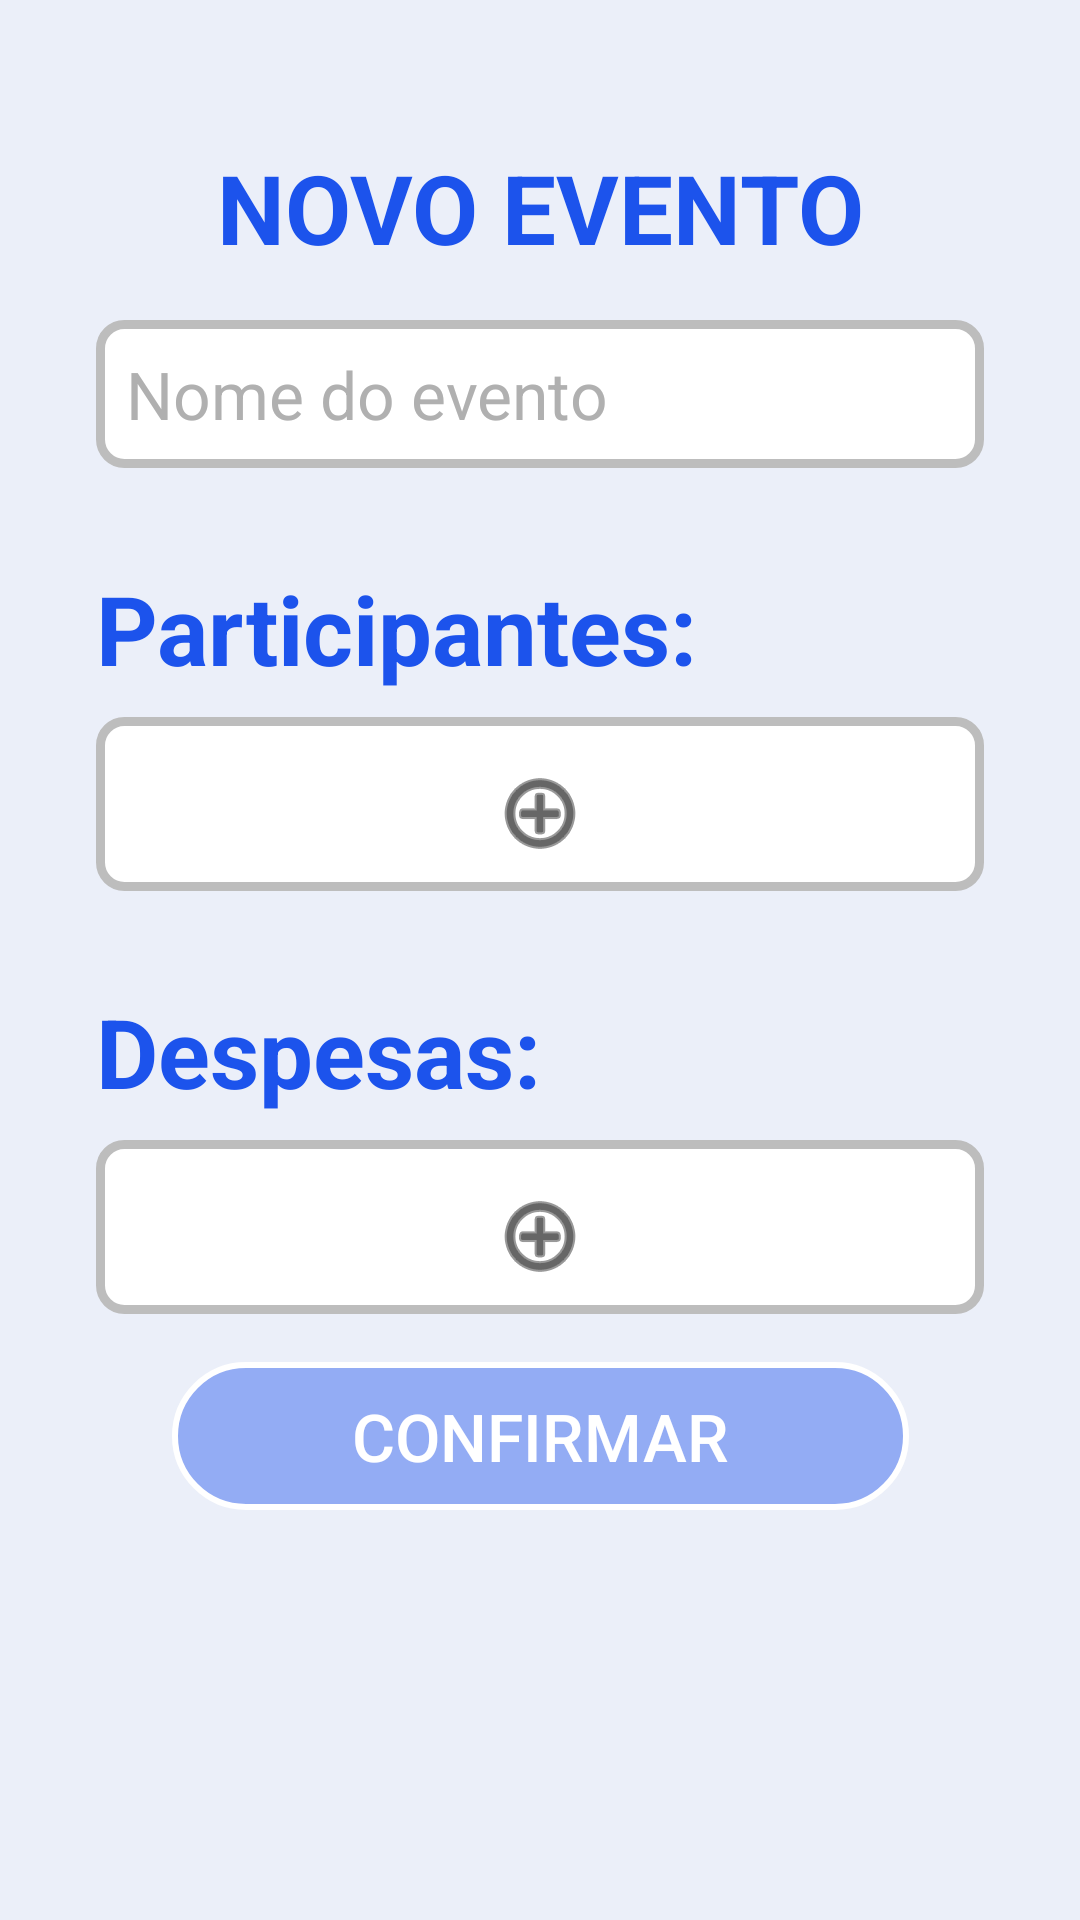

Reconstruct the res/layout file that produces this screen, plus the resources it refers to.
<!-- AndroidManifest.xml: activity theme Theme.AppCompat.NoActionBar -->
<!-- res/layout/activity_create_event.xml -->
<?xml version="1.0" encoding="utf-8"?>
<ScrollView xmlns:android="http://schemas.android.com/apk/res/android"
    xmlns:app="http://schemas.android.com/apk/res-auto"
    xmlns:tools="http://schemas.android.com/tools"
    android:layout_width="match_parent"
    android:layout_height="match_parent"
    android:background="@color/azul_claro"
    android:orientation="vertical"
    android:scrollbars="vertical"
    tools:context=".ui.create_event.CreateEventActivity">




    <androidx.constraintlayout.widget.ConstraintLayout
        android:layout_width="match_parent"
        android:layout_height="match_parent">



    <TextView
        android:id="@+id/textView4"
        android:layout_width="wrap_content"
        android:layout_height="wrap_content"
        android:layout_marginTop="32dp"
        android:text="Despesas:"
        android:textColor="@color/colorAccent"
        android:textSize="32sp"
        android:textStyle="bold"
        app:layout_constraintStart_toStartOf="@+id/lLayoutDespesas"
        app:layout_constraintTop_toBottomOf="@+id/lLayoutParticipantes" />

    <TextView
        android:id="@+id/textView2"
        android:layout_width="wrap_content"
        android:layout_height="wrap_content"
        android:paddingStart="24dp"
        android:paddingEnd="24dp"
        android:text="NOVO EVENTO"
        android:textColor="@color/colorAccent"
        android:textSize="32sp"
        android:textStyle="bold"
        app:layout_constraintBottom_toBottomOf="parent"
        app:layout_constraintEnd_toEndOf="parent"
        app:layout_constraintStart_toStartOf="parent"
        app:layout_constraintTop_toTopOf="parent"
        app:layout_constraintVertical_bias="0.100000024" />

    <TextView
        android:id="@+id/textView3"
        android:layout_width="wrap_content"
        android:layout_height="wrap_content"
        android:layout_marginTop="32dp"
        android:text="Participantes:"
        android:textColor="@color/colorAccent"
        android:textSize="32sp"
        android:textStyle="bold"
        app:layout_constraintStart_toStartOf="@+id/lLayoutParticipantes"
        app:layout_constraintTop_toBottomOf="@+id/etNomeEvento" />

    <EditText
        android:id="@+id/etNomeEvento"
        android:layout_width="0dp"
        android:layout_height="wrap_content"

        android:layout_marginStart="32dp"
        android:layout_marginTop="16dp"
        android:layout_marginEnd="32dp"
        android:background="@drawable/edit_text"
        android:hint="Nome do evento"
        android:inputType="textPersonName"
        android:padding="10dp"
        android:selectAllOnFocus="true"
        android:singleLine="false"
        android:textColor="@color/preto"
        android:textColorHint="@color/letraClara"
        android:textSize="22sp"
        android:maxLength="30"
        app:layout_constraintEnd_toEndOf="parent"
        app:layout_constraintHorizontal_bias="1.0"
        app:layout_constraintStart_toStartOf="parent"
        app:layout_constraintTop_toBottomOf="@+id/textView2" />

    <LinearLayout
        android:id="@+id/lLayoutParticipantes"
        android:layout_width="match_parent"
        android:layout_height="wrap_content"
        android:layout_marginStart="32dp"
        android:layout_marginTop="8dp"
        android:layout_marginEnd="32dp"
        android:background="@drawable/edit_text"
        android:orientation="vertical"
        app:layout_constraintEnd_toEndOf="parent"
        app:layout_constraintStart_toStartOf="parent"
        app:layout_constraintTop_toBottomOf="@+id/textView3">
        <TextView
            android:layout_width="match_parent"
            android:layout_height="6dp"/>


        <androidx.recyclerview.widget.RecyclerView
            android:id="@+id/rvListParticipants"
            android:layout_width="match_parent"
            android:layout_height="wrap_content"
            />


        <ImageButton
            android:id="@+id/btnMaisParticipantes"
            android:layout_width="match_parent"
            android:layout_height="wrap_content"
            android:backgroundTint="@color/branco"
            android:tint="#000000"
            app:srcCompat="@android:drawable/ic_menu_add" />

    </LinearLayout>

    <LinearLayout
        android:id="@+id/lLayoutDespesas"
        android:layout_width="match_parent"
        android:layout_height="wrap_content"
        android:layout_marginStart="32dp"
        android:layout_marginTop="8dp"
        android:layout_marginEnd="32dp"
        android:background="@drawable/edit_text"
        android:orientation="vertical"
        app:layout_constraintEnd_toEndOf="parent"
        app:layout_constraintStart_toStartOf="parent"
        app:layout_constraintTop_toBottomOf="@+id/textView4">

        <TextView
            android:layout_width="match_parent"
            android:layout_height="6dp"/>


        <androidx.recyclerview.widget.RecyclerView
            android:id="@+id/rvListExpenses"
            android:layout_width="match_parent"
            android:layout_height="wrap_content"
            />


        <ImageButton
            android:id="@+id/btnMaisDespesas"
            android:layout_width="match_parent"
            android:layout_height="wrap_content"
            android:backgroundTint="@color/branco"
            android:tint="#000000"
            app:srcCompat="@android:drawable/ic_menu_add" />

    </LinearLayout>

        <Button
            android:id="@+id/btnNovoEvento"
            android:layout_width="wrap_content"
            android:layout_height="wrap_content"
            android:layout_gravity="start"
            android:layout_marginTop="16dp"
            android:layout_marginBottom="16dp"
            android:background="@drawable/button_disable"
            android:enabled="false"
            android:onClick="onConfirmar"
            android:paddingLeft="60dp"
            android:paddingTop="10dp"
            android:paddingRight="60dp"
            android:paddingBottom="10dp"
            android:text="Confirmar"
            android:textColor="@color/branco"
            android:textSize="22sp"
            app:layout_constraintBottom_toBottomOf="parent"
            app:layout_constraintEnd_toEndOf="parent"
            app:layout_constraintStart_toStartOf="parent"
            app:layout_constraintTop_toBottomOf="@+id/lLayoutDespesas"
            app:layout_constraintVertical_bias="0.0" />

    </androidx.constraintlayout.widget.ConstraintLayout>

</ScrollView>
<!-- resources referenced by this layout -->
<resources>
  <color name="azul_claro">#EBEFF9</color>
  <color name="branco">#ffffff</color>
  <color name="colorAccent">#1c53ec</color>
  <color name="letraClara">#b0b0b0</color>
  <color name="preto">#000000</color>
  <!-- drawable button_disable (drawable) -->
  <?xml version="1.0" encoding="utf-8"?>
  <shape xmlns:android="http://schemas.android.com/apk/res/android" android:shape="rectangle" >
      <corners
          android:radius="33dp"
          />
      <solid
          android:color="@color/colorDisable"
          />
  
      <padding
          android:left="0dp"
          android:top="0dp"
          android:right="0dp"
          android:bottom="0dp"
          />
      <size
          android:width="150dp"
          android:height="40dp"
          />
      <stroke
          android:width="2dp"
          android:color="@color/branco"
          />
  </shape>
  <!-- drawable edit_text (drawable) -->
  <?xml version="1.0" encoding="utf-8"?>
  <shape xmlns:android="http://schemas.android.com/apk/res/android" android:shape="rectangle">
      <corners
          android:radius="8dp"
          />
      <solid
          android:color="@color/branco"
          />
      <stroke
          android:width="3dp"
          android:color="@color/contorno_cinza"
          />
  </shape>
  <color name="colorDisable">#6D1C53EC</color>
  <color name="contorno_cinza">#bdbdbd</color>
</resources>
